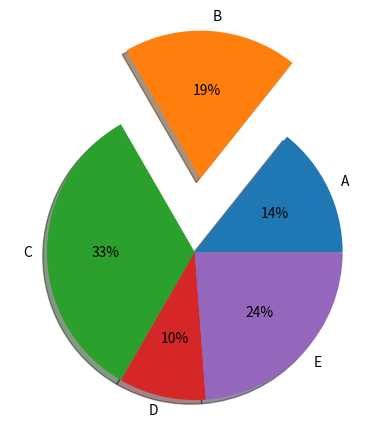

Recreate this plot in Python.
import numpy as np
import matplotlib.pyplot as plt

lables='A','B','C','D','E'
fracs=[15,20,35,10,25]
explode=[0,0.5,0,0,0]


plt.pie(x=fracs,labels=lables,autopct='%.0f%%',explode=explode,shadow=True)
#'%.0f%%' 格式化字符串,显示比例；
#explode表示该扇形离圆心的距离，突出显示
#shadow 表示扇形边的阴影
plt.show()